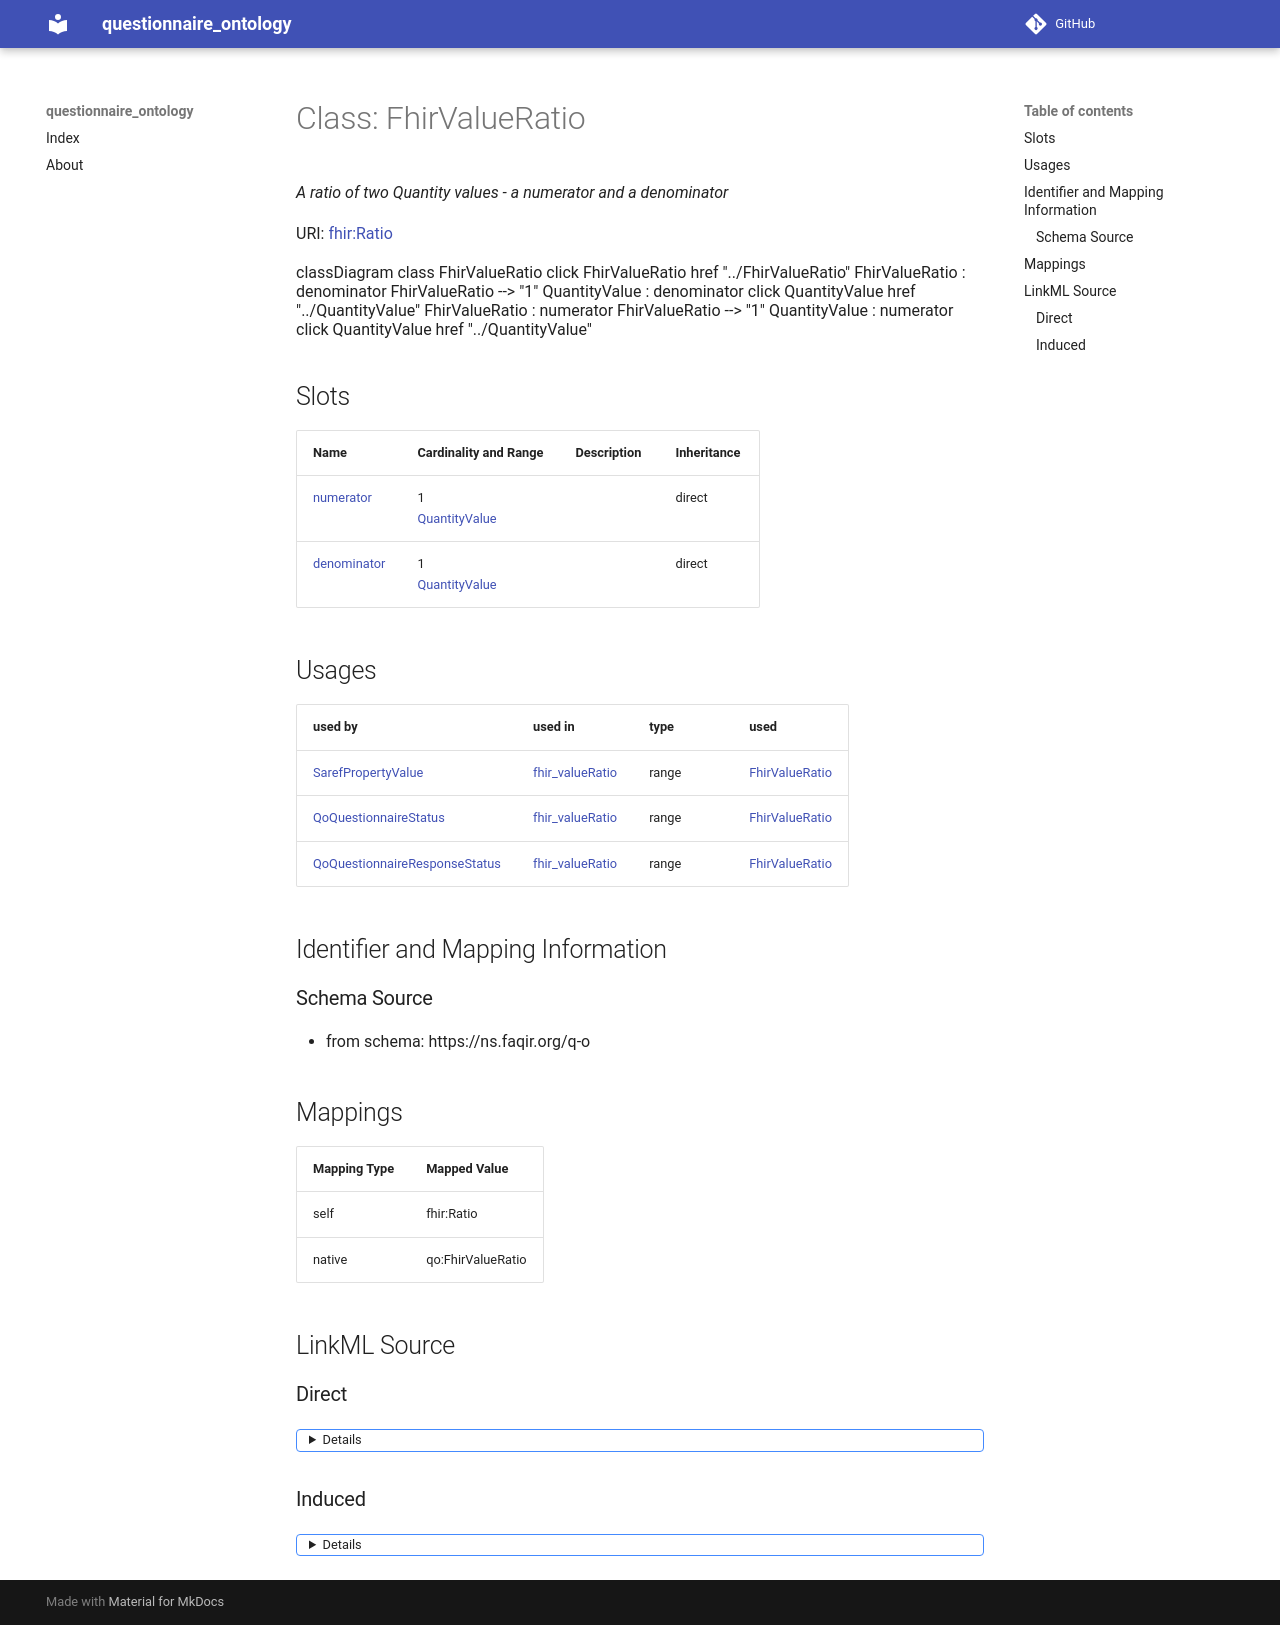

repository: faqirfoundation/questionnaire-ontology · page: FhirValueRatio/index.html · generator: mkdocs



# Class: FhirValueRatio 


_A ratio of two Quantity values - a numerator and a denominator_





URI: [fhir:Ratio](http://hl7.org/fhir/Ratio)






```mermaid
 classDiagram
    class FhirValueRatio
    click FhirValueRatio href "../FhirValueRatio"
      FhirValueRatio : denominator
        
          
    
        
        
        FhirValueRatio --> "1" QuantityValue : denominator
        click QuantityValue href "../QuantityValue"
    

        
      FhirValueRatio : numerator
        
          
    
        
        
        FhirValueRatio --> "1" QuantityValue : numerator
        click QuantityValue href "../QuantityValue"
    

        
      
```




<!-- no inheritance hierarchy -->


## Slots

| Name | Cardinality and Range | Description | Inheritance |
| ---  | --- | --- | --- |
| [numerator](numerator.md) | 1 <br/> [QuantityValue](QuantityValue.md) |  | direct |
| [denominator](denominator.md) | 1 <br/> [QuantityValue](QuantityValue.md) |  | direct |





## Usages

| used by | used in | type | used |
| ---  | --- | --- | --- |
| [SarefPropertyValue](SarefPropertyValue.md) | [fhir_valueRatio](fhir_valueRatio.md) | range | [FhirValueRatio](FhirValueRatio.md) |
| [QoQuestionnaireStatus](QoQuestionnaireStatus.md) | [fhir_valueRatio](fhir_valueRatio.md) | range | [FhirValueRatio](FhirValueRatio.md) |
| [QoQuestionnaireResponseStatus](QoQuestionnaireResponseStatus.md) | [fhir_valueRatio](fhir_valueRatio.md) | range | [FhirValueRatio](FhirValueRatio.md) |






## Identifier and Mapping Information







### Schema Source


* from schema: https://ns.faqir.org/q-o




## Mappings

| Mapping Type | Mapped Value |
| ---  | ---  |
| self | fhir:Ratio |
| native | qo:FhirValueRatio |







## LinkML Source

<!-- TODO: investigate https://stackoverflow.com/questions/37606292/how-to-create-tabbed-code-blocks-in-mkdocs-or-sphinx -->

### Direct

<details>
```yaml
name: fhir_ValueRatio
description: A ratio of two Quantity values - a numerator and a denominator
from_schema: https://ns.faqir.org/q-o
attributes:
  numerator:
    name: numerator
    from_schema: https://ns.faqir.org/q-o
    rank: 1000
    slot_uri: fhir:numerator
    domain_of:
    - fhir_ValueRatio
    range: QuantityValue
    required: true
    multivalued: false
  denominator:
    name: denominator
    from_schema: https://ns.faqir.org/q-o
    rank: 1000
    slot_uri: fhir:denominator
    domain_of:
    - fhir_ValueRatio
    range: QuantityValue
    required: true
    multivalued: false
class_uri: fhir:Ratio

```
</details>

### Induced

<details>
```yaml
name: fhir_ValueRatio
description: A ratio of two Quantity values - a numerator and a denominator
from_schema: https://ns.faqir.org/q-o
attributes:
  numerator:
    name: numerator
    from_schema: https://ns.faqir.org/q-o
    rank: 1000
    slot_uri: fhir:numerator
    alias: numerator
    owner: fhir_ValueRatio
    domain_of:
    - fhir_ValueRatio
    range: QuantityValue
    required: true
    multivalued: false
  denominator:
    name: denominator
    from_schema: https://ns.faqir.org/q-o
    rank: 1000
    slot_uri: fhir:denominator
    alias: denominator
    owner: fhir_ValueRatio
    domain_of:
    - fhir_ValueRatio
    range: QuantityValue
    required: true
    multivalued: false
class_uri: fhir:Ratio

```
</details>
